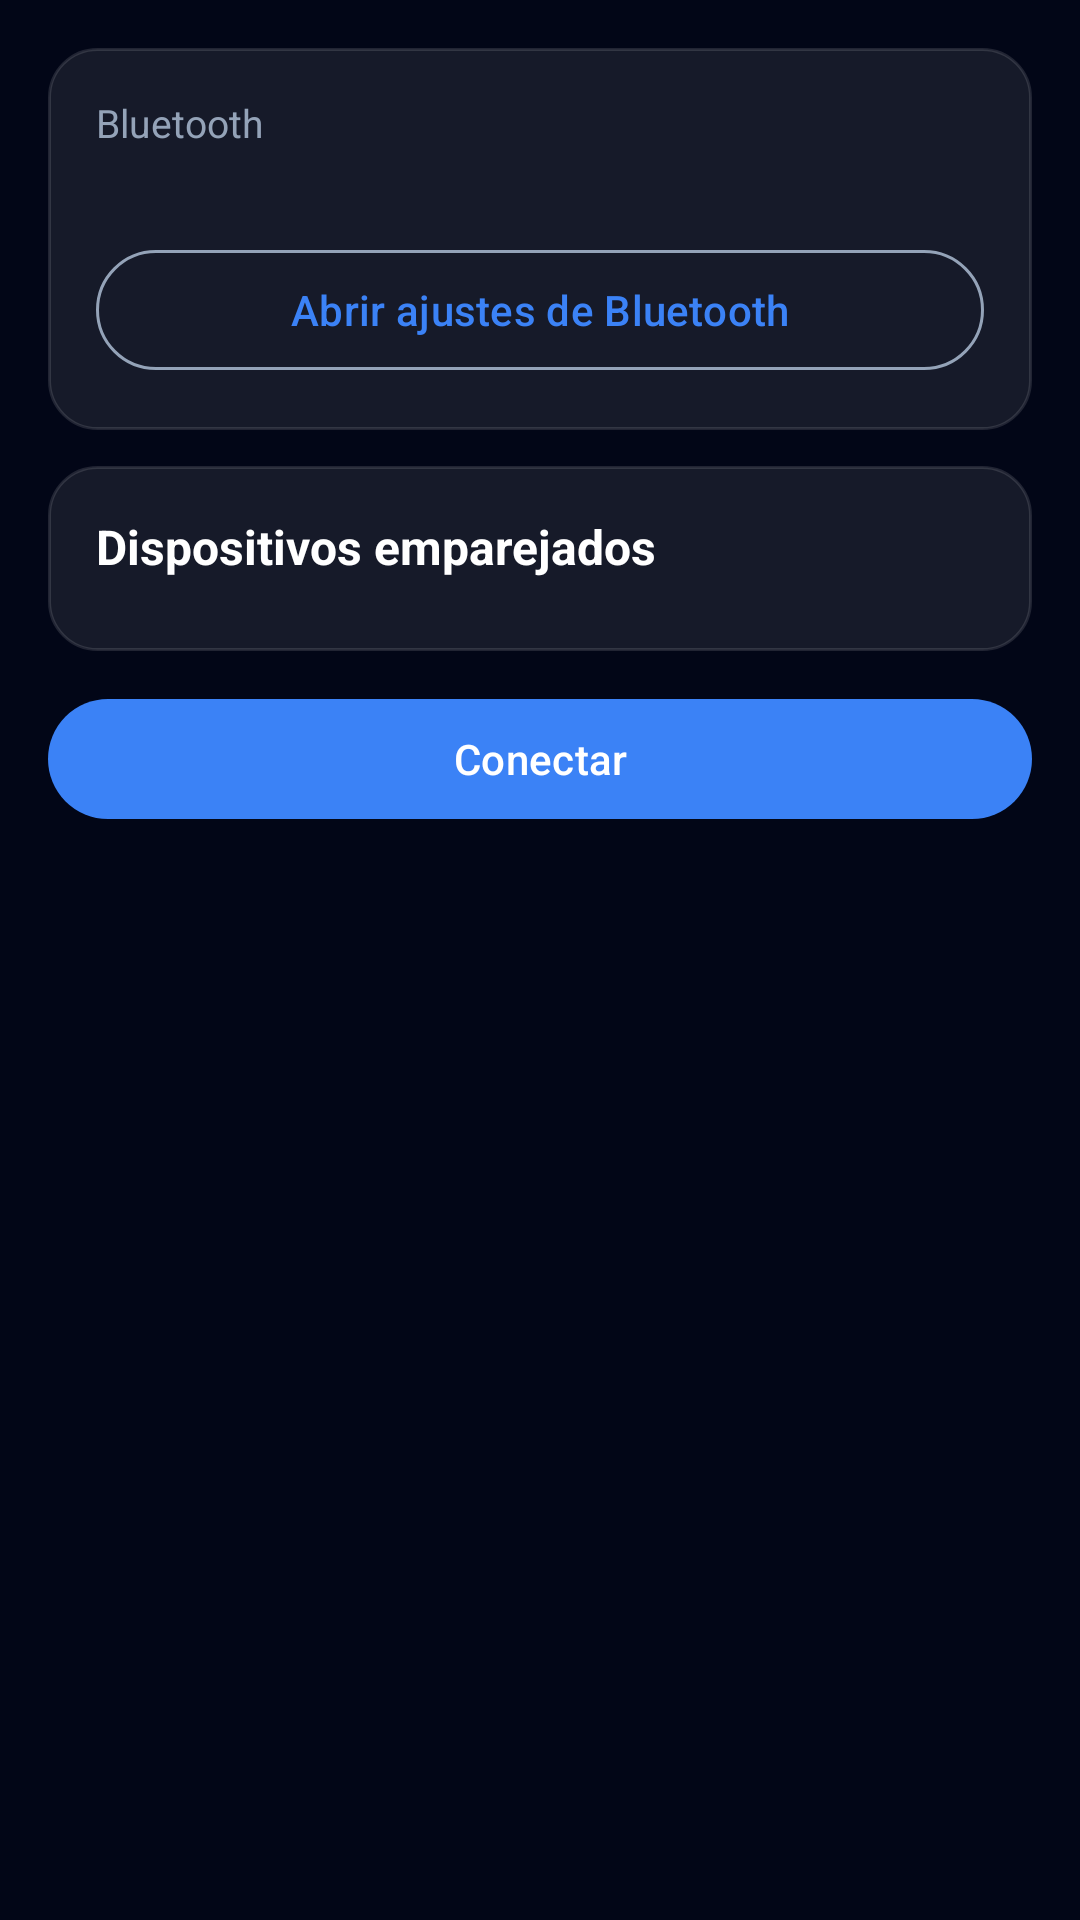

The Android layout XML behind this screen, and the referenced resources:
<!-- AndroidManifest.xml: application theme Theme.Astrotracker -->
<!-- res/layout/fragment_connection.xml -->
<?xml version="1.0" encoding="utf-8"?>
<ScrollView xmlns:android="http://schemas.android.com/apk/res/android"
    xmlns:app="http://schemas.android.com/apk/res-auto"
    android:layout_width="match_parent"
    android:layout_height="match_parent"
    android:clipToPadding="false">

    <LinearLayout
        android:layout_width="match_parent"
        android:layout_height="wrap_content"
        android:orientation="vertical"
        android:padding="16dp">

        
        <LinearLayout
            style="@style/Astro.Card"
            android:layout_width="match_parent"
            android:layout_height="wrap_content"
            android:layout_marginBottom="12dp">

            <TextView
                style="@style/Astro.Label"
                android:layout_width="wrap_content"
                android:layout_height="wrap_content"
                android:text="@string/conn_bt_title" />

            <TextView
                android:id="@+id/tv_bt_status"
                style="@style/Astro.Value"
                android:layout_width="match_parent"
                android:layout_height="wrap_content" />

            <com.google.android.material.button.MaterialButton
                android:id="@+id/btn_grant_permission"
                android:layout_width="match_parent"
                android:layout_height="wrap_content"
                android:layout_marginTop="8dp"
                android:text="@string/conn_grant"
                android:visibility="gone" />

            <com.google.android.material.button.MaterialButton
                android:id="@+id/btn_enable_bt"
                android:layout_width="match_parent"
                android:layout_height="wrap_content"
                android:layout_marginTop="8dp"
                android:text="@string/conn_enable"
                android:visibility="gone" />

            <com.google.android.material.button.MaterialButton
                android:id="@+id/btn_open_bt_settings"
                style="@style/Widget.Material3.Button.OutlinedButton"
                android:layout_width="match_parent"
                android:layout_height="wrap_content"
                android:layout_marginTop="8dp"
                android:text="@string/conn_open_settings" />
        </LinearLayout>

        
        <LinearLayout
            style="@style/Astro.Card"
            android:layout_width="match_parent"
            android:layout_height="wrap_content"
            android:layout_marginBottom="12dp">

            <TextView
                style="@style/Astro.Title"
                android:layout_width="wrap_content"
                android:layout_height="wrap_content"
                android:text="@string/conn_devices_title"
                android:textSize="16sp" />

            <RadioGroup
                android:id="@+id/rg_devices"
                android:layout_width="match_parent"
                android:layout_height="wrap_content"
                android:layout_marginTop="8dp"
                android:orientation="vertical" />

            <TextView
                android:id="@+id/tv_no_devices"
                style="@style/Astro.Body"
                android:layout_width="match_parent"
                android:layout_height="wrap_content"
                android:layout_marginTop="8dp"
                android:text="@string/conn_no_devices"
                android:visibility="gone" />
        </LinearLayout>

        <com.google.android.material.button.MaterialButton
            android:id="@+id/btn_connect"
            android:layout_width="match_parent"
            android:layout_height="wrap_content"
            android:text="@string/conn_connect" />

        <TextView
            android:id="@+id/tv_conn_state"
            style="@style/Astro.Value"
            android:layout_width="match_parent"
            android:layout_height="wrap_content"
            android:layout_marginTop="12dp"
            android:gravity="center" />

        <TextView
            android:id="@+id/tv_conn_error"
            style="@style/Astro.Body"
            android:layout_width="match_parent"
            android:layout_height="wrap_content"
            android:layout_marginTop="4dp"
            android:gravity="center"
            android:textColor="@color/state_danger"
            android:visibility="gone" />
    </LinearLayout>
</ScrollView>
<!-- resources referenced by this layout -->
<resources>
  <color name="state_danger">#FFF87171</color>
  <string name="conn_bt_title">Bluetooth</string>
  <string name="conn_connect">Conectar</string>
  <string name="conn_devices_title">Dispositivos emparejados</string>
  <string name="conn_enable">Activar Bluetooth</string>
  <string name="conn_grant">Conceder permiso</string>
  <string name="conn_no_devices">No hay dispositivos emparejados. Emparejá el módulo HC-05 desde los ajustes de Bluetooth del teléfono (PIN habitual: 1234 o 0000) y volvé.</string>
  <string name="conn_open_settings">Abrir ajustes de Bluetooth</string>
  <style name="Astro.Body">
          <item name="android:textColor">@color/text_secondary</item>
          <item name="android:textSize">14sp</item>
      </style>
  <style name="Astro.Card">
          <item name="android:orientation">vertical</item>
          <item name="android:background">@drawable/bg_glass_card</item>
          <item name="android:padding">16dp</item>
      </style>
  <style name="Astro.Label">
          <item name="android:textColor">@color/text_muted</item>
          <item name="android:textSize">13sp</item>
      </style>
  <style name="Astro.Title">
          <item name="android:textColor">@color/text_primary</item>
          <item name="android:textSize">18sp</item>
          <item name="android:textStyle">bold</item>
      </style>
  <style name="Astro.Value">
          <item name="android:textColor">@color/text_primary</item>
          <item name="android:textSize">16sp</item>
          <item name="android:textStyle">bold</item>
      </style>
  <style name="Theme.Astrotracker" parent="Base.Theme.Astrotracker" />
  <color name="text_secondary">#FFCBD5E1</color>
  <!-- drawable bg_glass_card (drawable) -->
  <?xml version="1.0" encoding="utf-8"?>
  <shape xmlns:android="http://schemas.android.com/apk/res/android" android:shape="rectangle">
      <solid android:color="@color/glass" />
      <stroke android:width="1dp" android:color="@color/glass_border" />
      <corners android:radius="16dp" />
  </shape>
  <color name="text_muted">#FF94A3B8</color>
  <color name="text_primary">#FFFFFFFF</color>
  <style name="Base.Theme.Astrotracker" parent="Theme.Material3.Dark.NoActionBar">
          <item name="colorPrimary">@color/accent_blue</item>
          <item name="colorOnPrimary">@color/white</item>
          <item name="colorSecondary">@color/accent_purple</item>
          <item name="colorOnSecondary">@color/white</item>
          <item name="android:colorBackground">@color/slate_950</item>
          <item name="colorSurface">@color/slate_900</item>
          <item name="colorOnSurface">@color/text_primary</item>
          <item name="colorSurfaceVariant">@color/slate_800</item>
          <item name="colorOnSurfaceVariant">@color/text_secondary</item>
          <item name="colorOutline">@color/text_muted</item>
          <item name="android:statusBarColor">@android:color/transparent</item>
          <item name="android:navigationBarColor">@android:color/transparent</item>
      </style>
  <color name="glass">#14FFFFFF</color>
  <color name="glass_border">#1FFFFFFF</color>
  <color name="accent_blue">#FF3B82F6</color>
  <color name="white">#FFFFFFFF</color>
  <color name="accent_purple">#FF9333EA</color>
  <color name="slate_950">#FF020617</color>
  <color name="slate_900">#FF0F172A</color>
  <color name="slate_800">#FF1E293B</color>
</resources>
